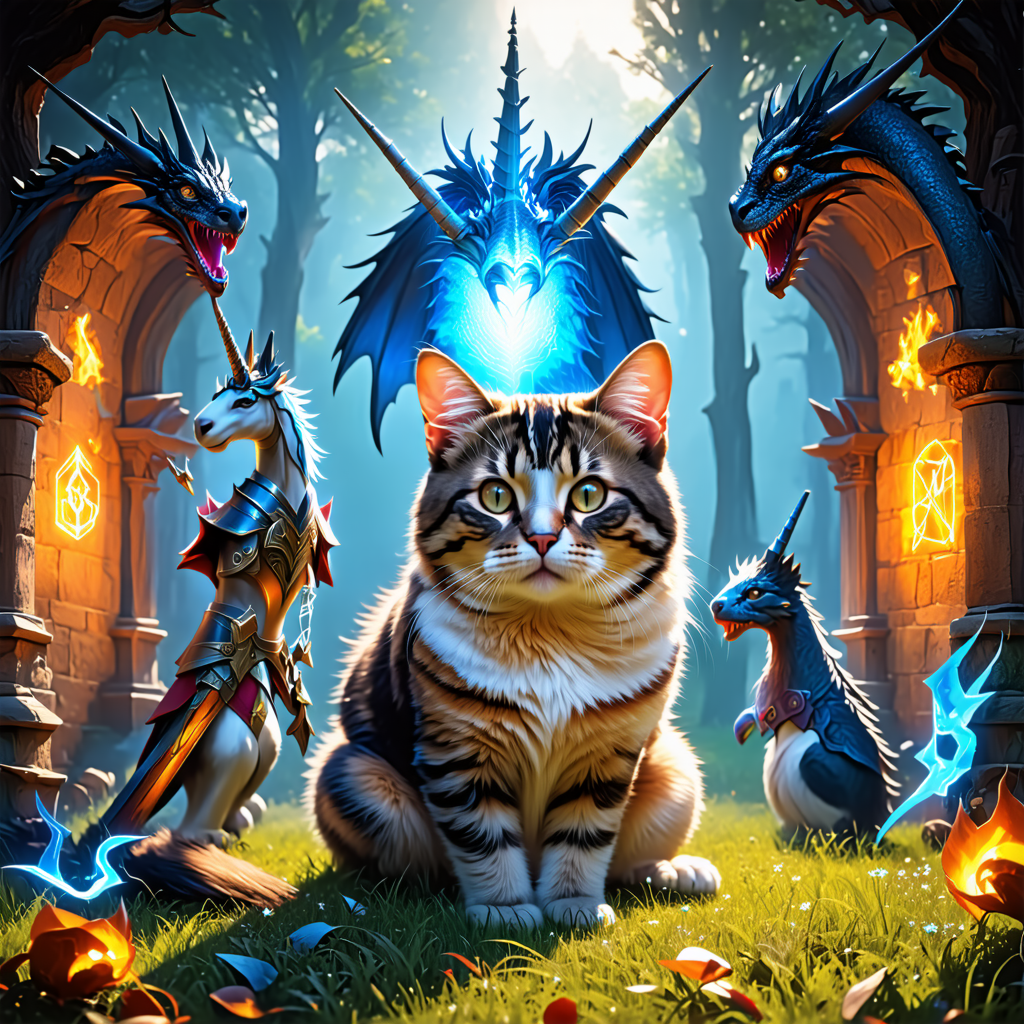
Generation parameters embedded in this image by ComfyUI (PNG 'prompt' text chunk: the API-format workflow graph, JSON):
{"6":{"inputs":{"text":"a cat, looking at the viewer/camera, High fantasy setting, magical aura effects, enchanted forests, mythical creatures (dragons, unicorns, phoenixes), epic landscapes, magical portals, glowing runes, ornate armor and weapons, spell casting visual effects, otherworldly architecture, heroic poses\n","clip":["252",1]},"class_type":"CLIPTextEncode","_meta":{"title":"CLIP Text Encode (Prompt)"}},"13":{"inputs":{"shift":3.0,"model":["252",0]},"class_type":"ModelSamplingSD3","_meta":{"title":"ModelSamplingSD3"}},"67":{"inputs":{"conditioning":["71",0]},"class_type":"ConditioningZeroOut","_meta":{"title":"ConditioningZeroOut"}},"68":{"inputs":{"start":0.1,"end":1.0,"conditioning":["67",0]},"class_type":"ConditioningSetTimestepRange","_meta":{"title":"ConditioningSetTimestepRange"}},"69":{"inputs":{"conditioning_1":["68",0],"conditioning_2":["70",0]},"class_type":"ConditioningCombine","_meta":{"title":"Conditioning (Combine)"}},"70":{"inputs":{"start":0.0,"end":0.1,"conditioning":["71",0]},"class_type":"ConditioningSetTimestepRange","_meta":{"title":"ConditioningSetTimestepRange"}},"71":{"inputs":{"text":"bad quality, poor quality, doll, disfigured, jpg, toy, bad anatomy, missing limbs, missing fingers, 3d, cgi, text","clip":["252",1]},"class_type":"CLIPTextEncode","_meta":{"title":"CLIP Text Encode (Negative Prompt)"}},"135":{"inputs":{"width":1024,"height":1024,"batch_size":1},"class_type":"EmptySD3LatentImage","_meta":{"title":"EmptySD3LatentImage"}},"231":{"inputs":{"samples":["271",0],"vae":["252",2]},"class_type":"VAEDecode","_meta":{"title":"VAE Decode"}},"233":{"inputs":{"images":["231",0]},"class_type":"PreviewImage","_meta":{"title":"Preview Image"}},"252":{"inputs":{"ckpt_name":"sd3_medium_incl_clips_t5xxlfp16.safetensors"},"class_type":"CheckpointLoaderSimple","_meta":{"title":"Load Checkpoint"}},"271":{"inputs":{"seed":211378062687530,"steps":28,"cfg":4.5,"sampler_name":"dpmpp_2m","scheduler":"sgm_uniform","denoise":1.0,"model":["13",0],"positive":["6",0],"negative":["69",0],"latent_image":["135",0]},"class_type":"KSampler","_meta":{"title":"KSampler"}},"273":{"inputs":{"filename_prefix":"ComfyUI","images":["231",0]},"class_type":"SaveImage","_meta":{"title":"Save Image"}}}